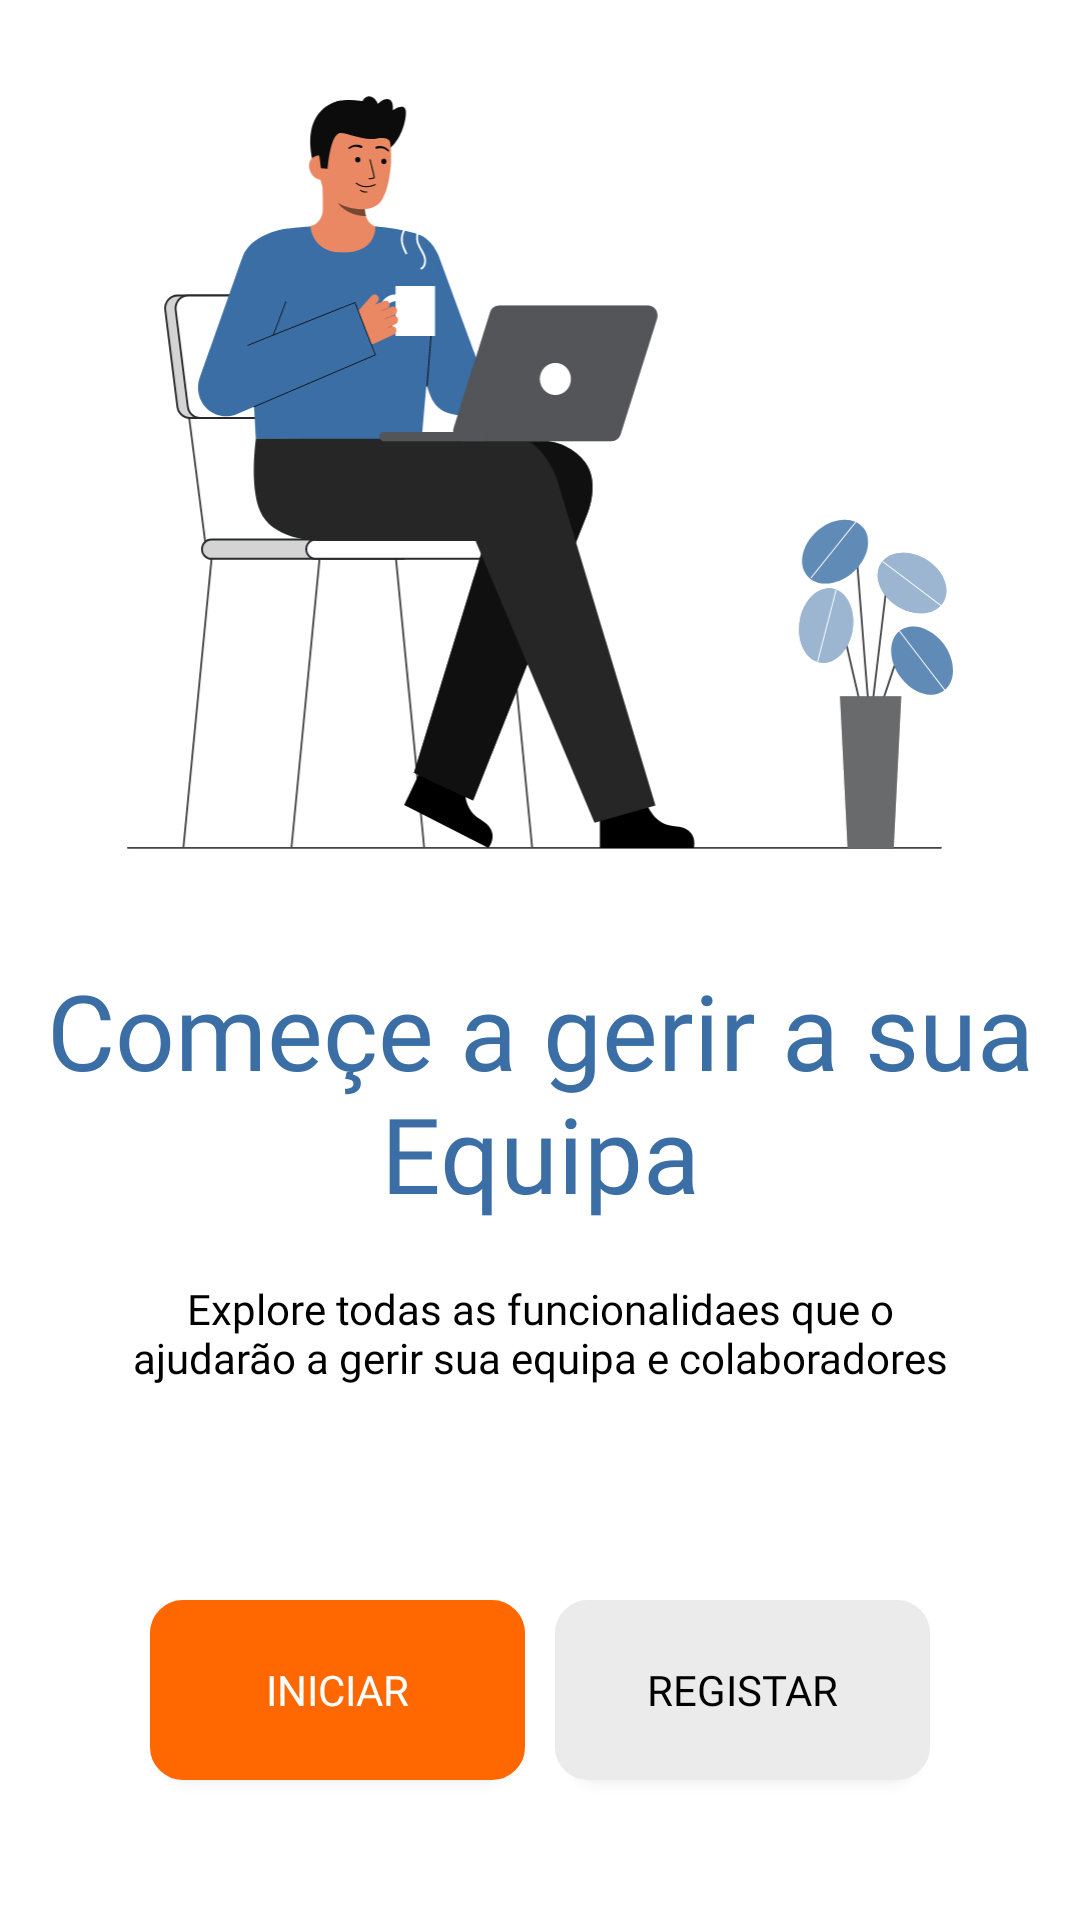

The Android layout XML behind this screen, and the referenced resources:
<!-- AndroidManifest.xml: application theme Theme.LogiTask -->
<!-- res/layout/welcome.xml -->
<?xml version="1.0" encoding="utf-8"?>
<androidx.appcompat.widget.LinearLayoutCompat xmlns:android="http://schemas.android.com/apk/res/android"
    xmlns:app="http://schemas.android.com/apk/res-auto"
    xmlns:tools="http://schemas.android.com/tools"
    android:id="@+id/main"
    android:layout_width="match_parent"
    android:layout_height="match_parent"
    android:orientation="vertical"
    tools:context=".WelcomeActivity"
    android:background="@color/white">


    <LinearLayout
        android:orientation="vertical"
        android:id="@+id/topContainer"
        android:layout_width="match_parent"
        android:layout_height="0dp"
        android:layout_weight="1"
        android:gravity="center">

        <ImageView
            android:layout_width="wrap_content"
            android:layout_height="wrap_content"
            android:src="@drawable/welcome_vector"
            android:contentDescription="descricao_imagem" />


    </LinearLayout>

    <LinearLayout
        android:orientation="vertical"
        android:id="@+id/bottomContainer"
        android:layout_width="match_parent"
        android:layout_height="0dp"
        android:layout_weight="1">
        
        <LinearLayout
            android:id="@+id/titleContainer"
            android:layout_width="match_parent"
            android:layout_height="0dp"
            android:layout_weight="1"
            android:orientation="horizontal">

            <TextView
                android:layout_width="match_parent"
                android:layout_height="match_parent"
                android:text="Começe a gerir a sua Equipa"
                android:textSize="35dp"
                android:fontFamily="@font/poppins_semibold"
                android:textColor="@color/bice_blue"
                android:textAlignment="center"/>

        </LinearLayout>

        <LinearLayout
            android:id="@+id/subtitleContainer"
            android:layout_width="match_parent"
            android:layout_height="0dp"
            android:layout_weight="1"
            android:orientation="horizontal">

                <TextView
                android:layout_width="match_parent"
                android:layout_height="match_parent"
                android:text="Explore todas as funcionalidaes que o ajudarão a gerir sua equipa e colaboradores"
                android:textSize="14dp"
                android:fontFamily="@font/poppins_regular"
                android:textColor="@color/black"
                android:textAlignment="center"
                android:paddingLeft="40dp"
                android:paddingRight="40dp"/>

        </LinearLayout>
        <LinearLayout
            android:id="@+id/buttonContainer"
            android:layout_width="match_parent"
            android:layout_height="0dp"
            android:layout_weight="1"
            android:orientation="horizontal">
            
            <android.widget.Button
                android:id="@+id/btgoToLogin"
                android:layout_marginLeft="50dp"
                android:layout_width="0dp"
                android:layout_height="60dp"
                android:layout_weight="1"
                android:layout_marginRight="10dp"
                android:text="Iniciar"
                android:textColor="@color/white"
                android:background="@drawable/login_button"
                android:fontFamily="@font/poppins_semibold"
                android:onClick="onLoginClick"
                >

            </android.widget.Button>
            <android.widget.Button
                android:id="@+id/btgoToRegister"
                android:layout_marginRight="50dp"
                android:layout_width="0dp"
                android:layout_height="60dp"
                android:layout_weight="1"
                android:text="Registar"
                android:background="@drawable/silver_button"
                android:textColor="@color/black"
                android:fontFamily="@font/poppins_semibold"
                android:onClick="onRegiClick"
                >

            </android.widget.Button>
        </LinearLayout>

    </LinearLayout>




</androidx.appcompat.widget.LinearLayoutCompat>
<!-- resources referenced by this layout -->
<resources>
  <color name="bice_blue">#3A6EA5</color>
  <color name="black">#000000</color>
  <color name="white">#FFFFFFFF</color>
  <!-- drawable login_button (drawable) -->
  <?xml version="1.0" encoding="utf-8"?>
  <layer-list xmlns:android="http://schemas.android.com/apk/res/android">
  
      
      <item android:left="3dp" android:top="3dp" android:right="3dp" android:bottom="0dp">
          <shape android:shape="rectangle">
              <solid android:color="#40000000"/> 
              <corners android:radius="12dp"/> 
          </shape>
      </item>
  
      
      <item>
          <selector>
              
              <item android:state_enabled="true" android:state_focused="true">
                  <shape android:shape="rectangle">
                      <solid android:color="@color/pumpkin"/>
                      <corners android:radius="10dp"/>
                      <stroke android:color="@color/bice_blue" android:width="2dp"/>
                  </shape>
              </item>
  
              
              <item android:state_enabled="true">
                  <shape android:shape="rectangle">
                      <solid android:color="@color/pumpkin"/>
                      <corners android:radius="10dp"/>
                      <stroke android:color="@color/pumpkin" android:width="2dp"/>
                  </shape>
              </item>
          </selector>
      </item>
  
  </layer-list>
  <!-- drawable silver_button (drawable) -->
  <?xml version="1.0" encoding="utf-8"?>
  <layer-list xmlns:android="http://schemas.android.com/apk/res/android">
  
      
      <item android:left="3dp" android:top="3dp" android:right="3dp" android:bottom="0dp">
          <shape android:shape="rectangle">
              <solid android:color="#40000000"/> 
              <corners android:radius="12dp"/> 
          </shape>
      </item>
  
      
      <item>
          <selector>
              
              <item android:state_enabled="true" android:state_focused="true">
                  <shape android:shape="rectangle">
                      <solid android:color="@color/Anti_flash_white"/>
                      <corners android:radius="10dp"/>
                      <stroke android:color="@color/Anti_flash_white" android:width="2dp"/>
                  </shape>
              </item>
  
              
              <item android:state_enabled="true">
                  <shape android:shape="rectangle">
                      <solid android:color="@color/Anti_flash_white"/>
                      <corners android:radius="10dp"/>
                      <stroke android:color="@color/Anti_flash_white" android:width="2dp"/>
                  </shape>
              </item>
          </selector>
      </item>
  
  </layer-list>
  <!-- drawable welcome_vector: vector/xml drawable (drawable, 38514 chars, omitted) -->
  <style name="Theme.LogiTask" parent="Base.Theme.LogiTask" />
  <color name="pumpkin">#FF6700</color>
  <color name="Anti_flash_white">#EBEBEB</color>
  <style name="Base.Theme.LogiTask" parent="Theme.Material3.DayNight.NoActionBar">
          
          
      </style>
</resources>
